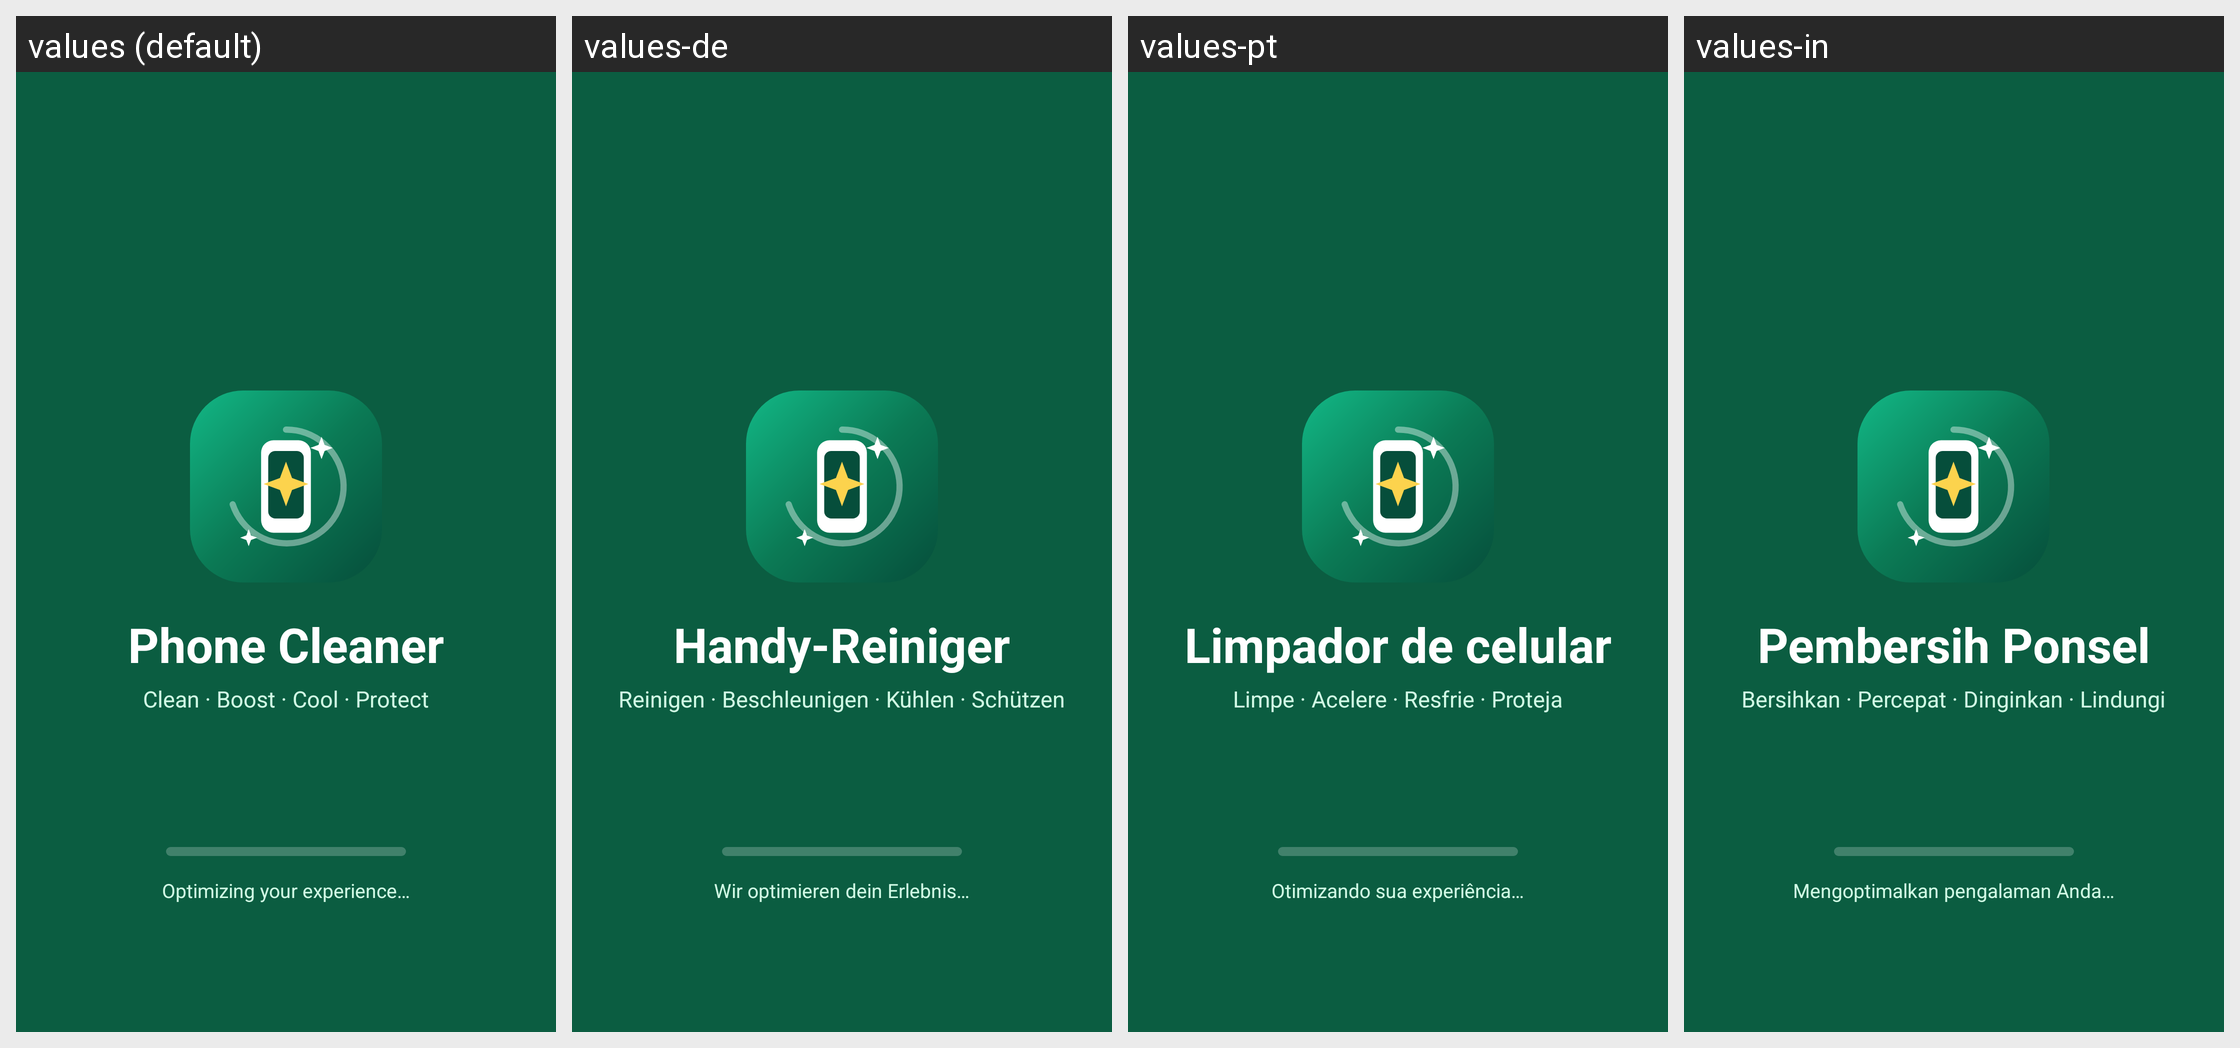

For this localized Android screen grid, give each drawn string resource with its value in every locale shown.
Android screen res/layout/fragment_splash.xml rendered under 4 locales, left to right: values (default), values-de, values-pt, values-in. Device: Nexus 5 (rendered at 1080×1920; each locale shown at half size, 540×960, under a caption strip naming it); theme Theme.PhoneCleaner.
Other locales in the repository, not shown: values-ar, values-es, values-fr, values-gu, values-hi, values-ru.
Strings drawn on this screen, with the default value and each locale's value (text and hints the layout hard-codes, and strings that could not be matched under every locale, appear in the picture but are not listed):

tr_Phone_Cleaner
  values: Phone Cleaner
  values-de: Handy-Reiniger
  values-pt: Limpador de celular
  values-in: Pembersih Ponsel

tr_Clean_Boost_Cool_Protect
  values: Clean · Boost · Cool · Protect
  values-de: Reinigen · Beschleunigen · Kühlen · Schützen
  values-pt: Limpe · Acelere · Resfrie · Proteja
  values-in: Bersihkan · Percepat · Dinginkan · Lindungi

tr_Optimizing_your_experience_ellipsis
  values: Optimizing your experience…
  values-de: Wir optimieren dein Erlebnis…
  values-pt: Otimizando sua experiência…
  values-in: Mengoptimalkan pengalaman Anda…
